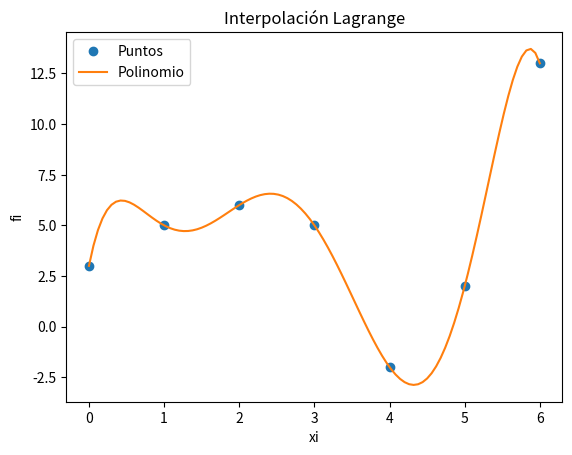
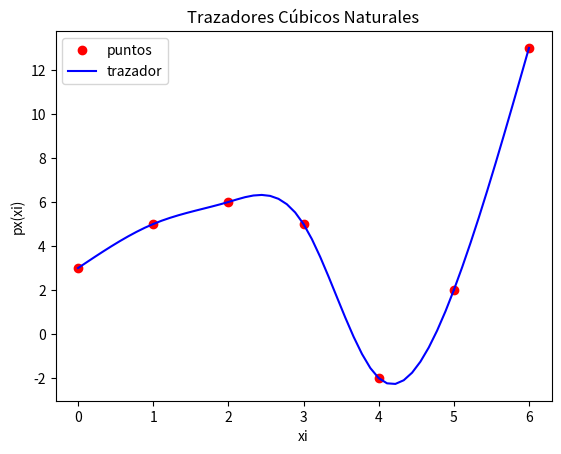

Here is the Python script that generated these plots, in order:
import numpy as np
import sympy as sym
import matplotlib.pyplot as plt


xi = np.array([0, 1, 2, 3, 4, 5, 6])
fi = np.array([3, 5, 6, 5, -2, 2, 13])

# PROCEDIMIENTO
# Polinomio de Lagrange
n = len(xi)
x = sym.Symbol('x')
polinomio = 0
divisorL = np.zeros(n, dtype = float)
for i in range(0,n,1):
    
    # Termino de Lagrange
    numerador = 1
    denominador = 1
    for j  in range(0,n,1):
        if (j!=i):
            numerador = numerador*(x-xi[j])
            denominador = denominador*(xi[i]-xi[j])
    terminoLi = numerador/denominador

    polinomio = polinomio + terminoLi*fi[i]
    divisorL[i] = denominador

# simplificar el polinomio
polisimple = polinomio.expand()

# para evaluación numérica
px = sym.lambdify(x,polisimple)

# Puntos para la gráfica
muestras = 101
a = np.min(xi)
b = np.max(xi)
pxi = np.linspace(a,b,muestras)
pfi = px(pxi)

# SALIDA
print('valores de fi: ',fi)
print('divisores en L(i): ',divisorL)
print()
print('Polinomio de Lagrange, expresiones')
print(polinomio)
print()
print('Polinomio de Lagrange: ')
print(polisimple)

# Gráfica
plt.plot(xi,fi,'o', label = 'Puntos')
plt.plot(pxi,pfi, label = 'Polinomio')
plt.legend()
plt.xlabel('xi')
plt.ylabel('fi')
plt.title('Interpolación Lagrange')
plt.show()


# Trazador cúbico natural
# Condición: S''(x_0) = S''(x_n) = 0
def traza3natural(xi,yi):
    n = len(xi)
    
    # Valores h
    h = np.zeros(n-1, dtype = float)
    for j in range(0,n-1,1):
        h[j] = xi[j+1] - xi[j]
    
    # Sistema de ecuaciones
    A = np.zeros(shape=(n-2,n-2), dtype = float)
    B = np.zeros(n-2, dtype = float)
    S = np.zeros(n, dtype = float)

    A[0,0] = 2*(h[0]+h[1])
    A[0,1] = h[1]
    B[0] = 6*((yi[2]-yi[1])/h[1] - (yi[1]-yi[0])/h[0])

    for i in range(1,n-3,1):
        A[i,i-1] = h[i]
        A[i,i] = 2*(h[i]+h[i+1])
        A[i,i+1] = h[i+1]
        factor21 = (yi[i+2]-yi[i+1])/h[i+1]
        factor10 = (yi[i+1]-yi[i])/h[i]
        B[i] = 6*(factor21 - factor10)
        
    A[n-3,n-4] = h[n-3]
    A[n-3,n-3] = 2*(h[n-3]+h[n-2])
    factor12 = (yi[n-1]-yi[n-2])/h[n-2]
    factor23 = (yi[n-2]-yi[n-3])/h[n-3]
    B[n-3] = 6*(factor12 - factor23)
    
    # Resolver sistema de ecuaciones S
    r = np.linalg.solve(A,B)
    for j in range(1,n-1,1):
        S[j] = r[j-1]
    S[0] = 0
    S[n-1] = 0
    
    # Coeficientes
    a = np.zeros(n-1, dtype = float)
    b = np.zeros(n-1, dtype = float)
    c = np.zeros(n-1, dtype = float)
    d = np.zeros(n-1, dtype = float)
    for j in range(0,n-1,1):
        a[j] = (S[j+1]-S[j])/(6*h[j])
        b[j] = S[j]/2
        factor10 = (yi[j+1]-yi[j])/h[j]
        c[j] = factor10 - (2*h[j]*S[j]+h[j]*S[j+1])/6
        d[j] = yi[j]
    
    # Polinomio trazador
    x = sym.Symbol('x')
    px_tabla = []
    for j in range(0,n-1,1):

        pxtramo = a[j]*(x-xi[j])**3 + b[j]*(x-xi[j])**2
        pxtramo = pxtramo + c[j]*(x-xi[j])+ d[j]
        
        pxtramo = pxtramo.expand()
        px_tabla.append(pxtramo)
    
    return(px_tabla)


# INGRESO , Datos de prueba
xi = np.array([0, 1, 2, 3, 4, 5, 6])
fi = np.array([3, 5, 6, 5, -2, 2, 13])
muestras = 10 

# PROCEDIMIENTO
# Tabla de polinomios por tramos
n = len(xi)
px_tabla = traza3natural(xi,fi)

# SALIDA
print('Polinomios por tramos: ')
for tramo in range(1,n,1):
    print(' x = ['+str(xi[tramo-1])
          +','+str(xi[tramo])+']')
    print(str(px_tabla[tramo-1]))

    # GRAFICA
# Puntos para graficar cada tramo
xtraza = np.array([])
ytraza = np.array([])
tramo = 1
while not(tramo>=n):
    a = xi[tramo-1]
    b = xi[tramo]
    xtramo = np.linspace(a,b,muestras)
    
    # evalua polinomio del tramo
    pxtramo = px_tabla[tramo-1]
    pxt = sym.lambdify('x',pxtramo)
    ytramo = pxt(xtramo)

    # vectores de trazador en x,y
    xtraza = np.concatenate((xtraza,xtramo))
    ytraza = np.concatenate((ytraza,ytramo))
    tramo = tramo + 1

# Gráfica
plt.plot(xi,fi,'ro', label='puntos')
plt.plot(xtraza,ytraza, label='trazador'
         , color='blue')
plt.title('Trazadores Cúbicos Naturales')
plt.xlabel('xi')
plt.ylabel('px(xi)')
plt.legend()
plt.show()
